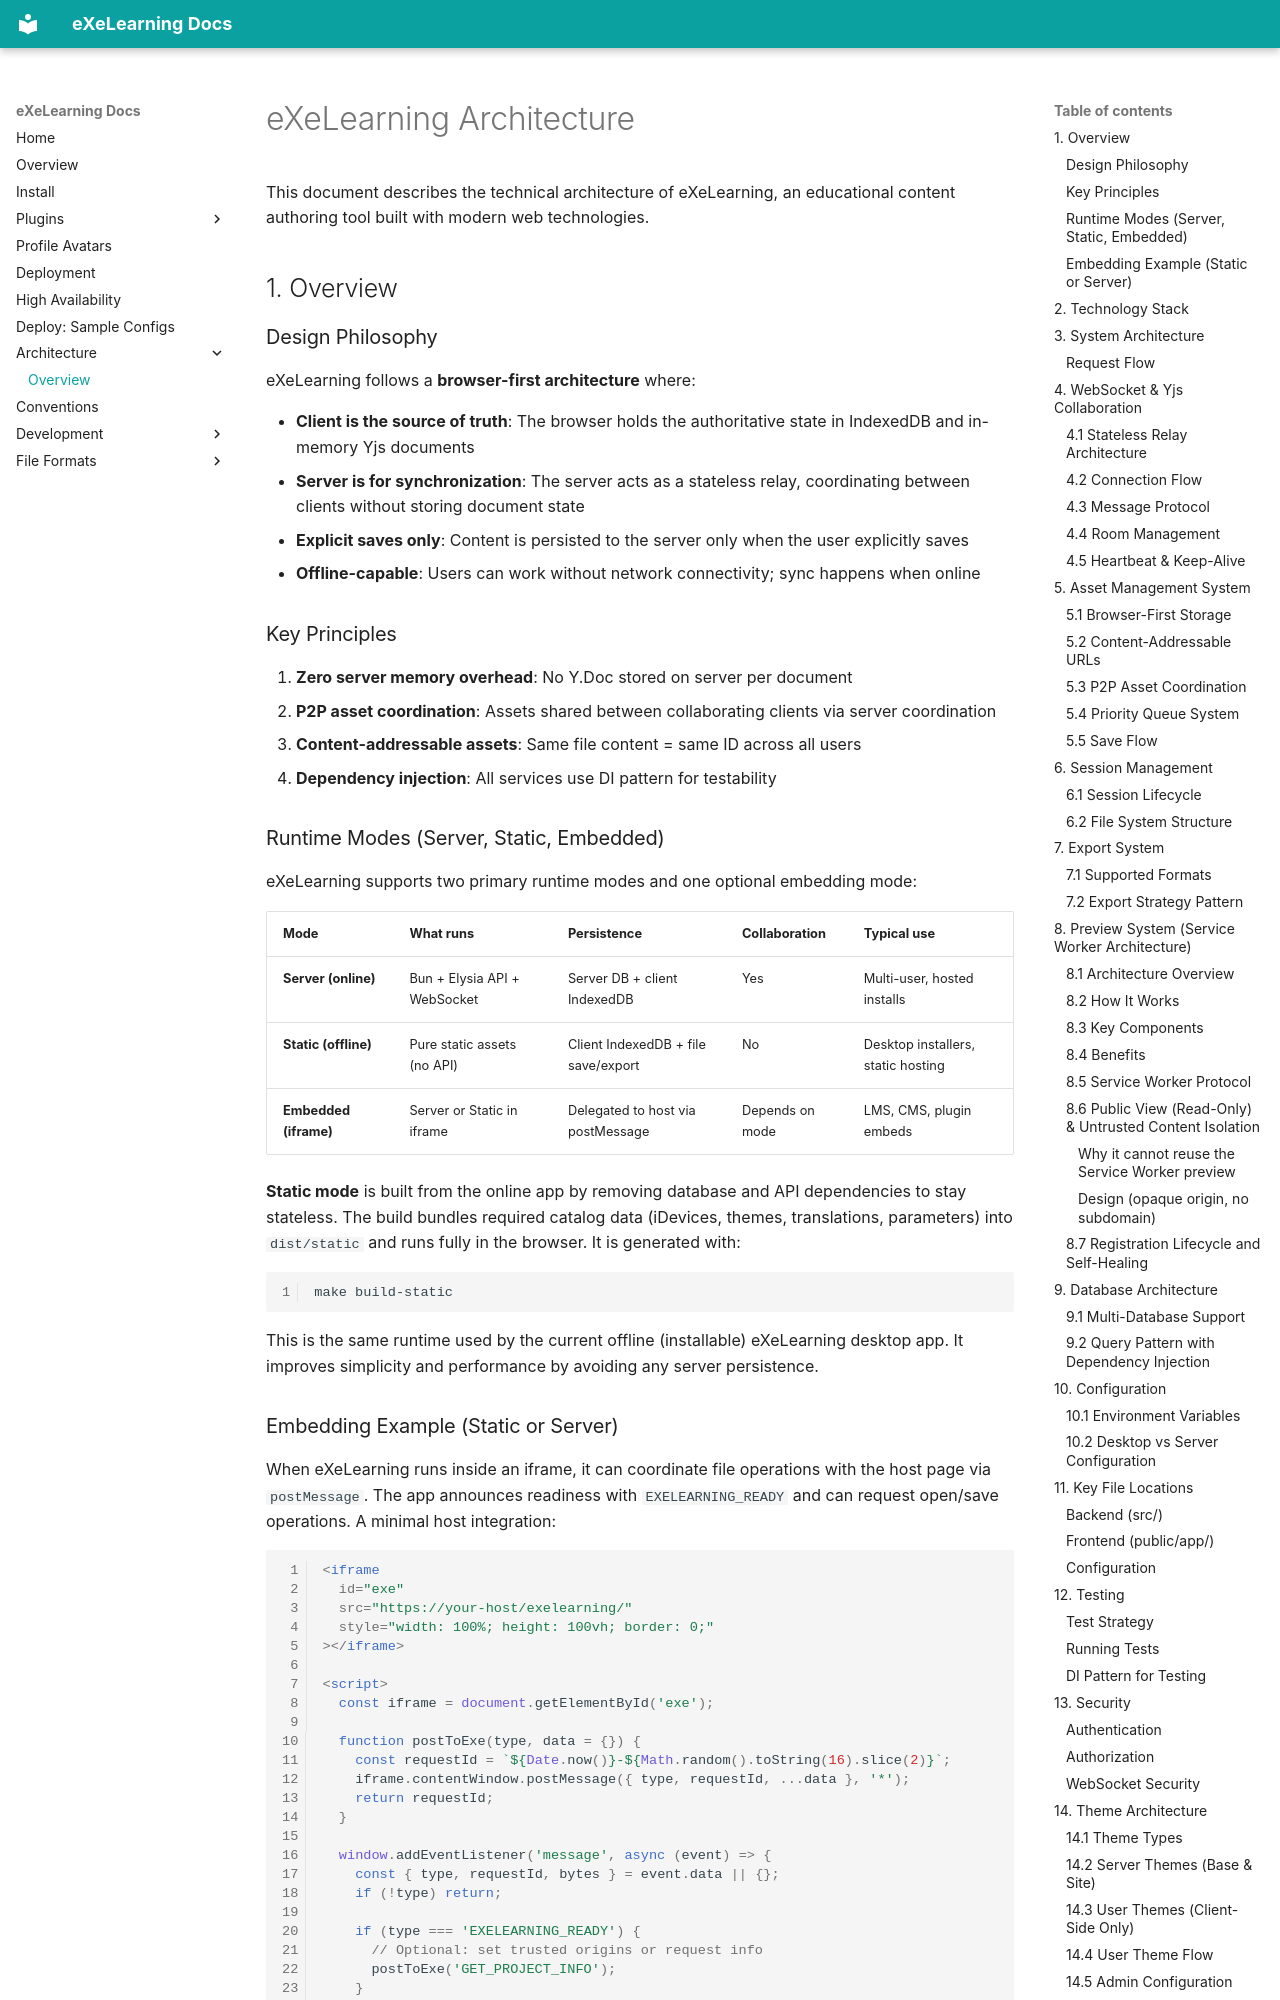

repository: exelearning/exelearning · page: architecture/index.html · generator: mkdocs

# eXeLearning Architecture

This document describes the technical architecture of eXeLearning, an educational content authoring tool built with modern web technologies.

## 1. Overview

### Design Philosophy

eXeLearning follows a **browser-first architecture** where:

- **Client is the source of truth**: The browser holds the authoritative state in IndexedDB and in-memory Yjs documents
- **Server is for synchronization**: The server acts as a stateless relay, coordinating between clients without storing document state
- **Explicit saves only**: Content is persisted to the server only when the user explicitly saves
- **Offline-capable**: Users can work without network connectivity; sync happens when online

### Key Principles

1. **Zero server memory overhead**: No Y.Doc stored on server per document
2. **P2P asset coordination**: Assets shared between collaborating clients via server coordination
3. **Content-addressable assets**: Same file content = same ID across all users
4. **Dependency injection**: All services use DI pattern for testability

### Runtime Modes (Server, Static, Embedded)

eXeLearning supports two primary runtime modes and one optional embedding mode:

| Mode | What runs | Persistence | Collaboration | Typical use |
|------|-----------|-------------|---------------|-------------|
| **Server (online)** | Bun + Elysia API + WebSocket | Server DB + client IndexedDB | Yes | Multi-user, hosted installs |
| **Static (offline)** | Pure static assets (no API) | Client IndexedDB + file save/export | No | Desktop installers, static hosting |
| **Embedded (iframe)** | Server or Static in iframe | Delegated to host via postMessage | Depends on mode | LMS, CMS, plugin embeds |

**Static mode** is built from the online app by removing database and API dependencies to stay stateless. The build bundles required catalog data (iDevices, themes, translations, parameters) into `dist/static` and runs fully in the browser. It is generated with:

```
make build-static
```

This is the same runtime used by the current offline (installable) eXeLearning desktop app. It improves simplicity and performance by avoiding any server persistence.
